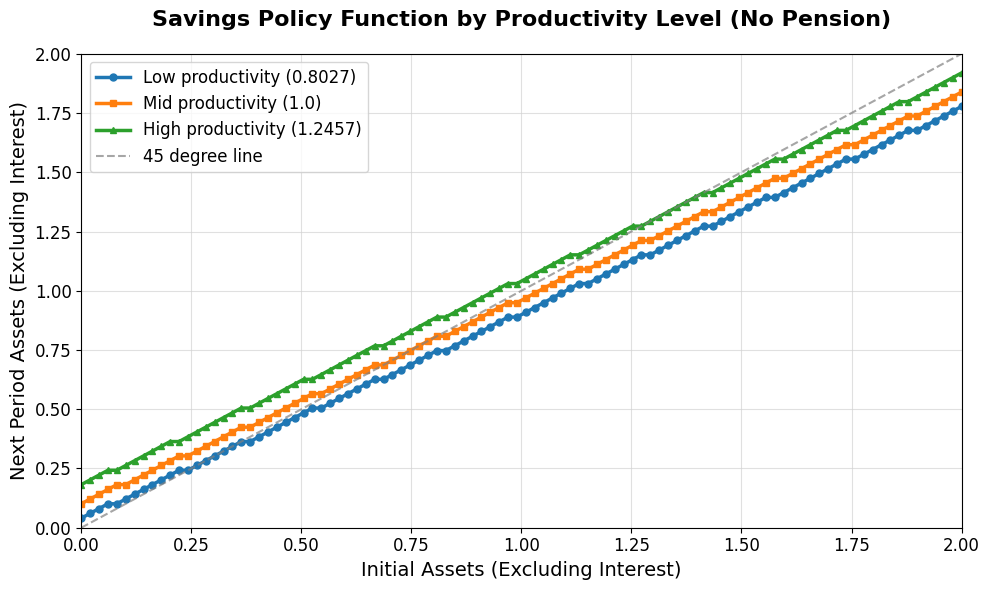

The matplotlib source for this figure:
import numpy as np
import matplotlib.pyplot as plt

# matplotlib設定
plt.rcParams['font.family'] = 'DejaVu Sans'
plt.rcParams['axes.facecolor'] = 'white'
plt.rcParams['figure.facecolor'] = 'white'
plt.rcParams['axes.grid'] = True
plt.rcParams['grid.color'] = 'lightgray'
plt.rcParams['grid.alpha'] = 0.7

# utility function
def util(cons, gamma):
    return max(cons, 1e-4)**(1.0-gamma)/(1.0-gamma)

# パラメータ設定
gamma = 2.0  # 相対的危険回避度
beta = 0.985**20  # 時間割引因子
r = 1.025**20 - 1.0  # 利子率
JJ = 3  # 3期間モデル
y = np.array([1.0, 1.2, 0.4])  # 各期の基本所得

# 生産性ショック
l = np.array([0.8027, 1.0, 1.2457])  # 低、中、高生産性
NL = 3  # 生産性状態の数

# 遷移確率行列
prob = np.array([
    [0.7451, 0.2528, 0.0021],
    [0.1360, 0.7281, 0.1361],
    [0.0021, 0.2528, 0.7451]
])

# 資産グリッド
a_l = 0.0
a_u = 2.0
NA = 100
a = np.linspace(a_l, a_u, NA)

# 初期化
v = np.zeros((JJ, NA, NL))
iaplus = np.zeros((JJ, NA, NL), dtype=int)
aplus = np.zeros((JJ, NA, NL))

# 後ろ向き帰納法

# 第3期（最終期）: 年金がないので労働所得のみ
for ia in range(NA):
    for il in range(NL):
        # 最終期の効用: 労働所得 + 利子付き資産
        v[JJ-1, ia, il] = util(l[il] + (1.0+r)*a[ia], gamma)

# 第2期
for il in range(NL):
    for ia in range(NA):
        reward = np.zeros(NA)
        for iap in range(NA):
            # 第2期の効用 + 期待効用
            reward[iap] = util(l[il] + (1.0+r)*a[ia] - a[iap], gamma) + beta*v[JJ-1, iap, 0]
        iaplus[1, ia, il] = np.argmax(reward)
        aplus[1, ia, il] = a[iaplus[1, ia, il]]
        v[1, ia, il] = reward[iaplus[1, ia, il]]

# 第1期
for il in range(NL):
    for ia in range(NA):
        reward = np.zeros(NA)
        for iap in range(NA):
            # 期待価値の計算
            EV = 0.0
            for ilp in range(NL):
                EV += prob[il, ilp]*v[1, iap, ilp]
            
            reward[iap] = util(l[il] + (1.0+r)*a[ia] - a[iap], gamma) + beta*EV
        
        iaplus[0, ia, il] = np.argmax(reward)
        aplus[0, ia, il] = a[iaplus[0, ia, il]]
        v[0, ia, il] = reward[iaplus[0, ia, il]]

# グラフの作成（課題で指定された1つの図）
plt.figure(figsize=(10, 6))
plt.gca().set_facecolor('white')

# 第1期の政策関数（若年期期初の資産 → 次期の資産）
plt.plot(a, aplus[0, :, 0], marker='o', label='Low productivity (0.8027)', linewidth=2.5, markersize=5)
plt.plot(a, aplus[0, :, 1], marker='s', label='Mid productivity (1.0)', linewidth=2.5, markersize=5)
plt.plot(a, aplus[0, :, 2], marker='^', label='High productivity (1.2457)', linewidth=2.5, markersize=5)
plt.plot(a, a, '--', color='gray', alpha=0.7, label='45 degree line', linewidth=1.5)

plt.title("Savings Policy Function by Productivity Level (No Pension)", fontsize=16, fontweight='bold', pad=20)
plt.xlabel("Initial Assets (Excluding Interest)", fontsize=14)
plt.ylabel("Next Period Assets (Excluding Interest)", fontsize=14)
plt.grid(True, color='lightgray', alpha=0.7)
plt.legend(fontsize=12, loc='upper left')
plt.xlim(a_l, a_u)
plt.ylim(a_l, a_u)

# 軸の数値を見やすくする
plt.xticks(fontsize=12)
plt.yticks(fontsize=12)

plt.tight_layout()
plt.show()

# 分析結果の出力
print("=== 分析結果 ===")
print(f"パラメータ設定:")
print(f"  相対的危険回避度 γ = {gamma}")
print(f"  時間割引因子 β = {beta:.4f}")
print(f"  利子率 r = {r:.4f}")
print(f"  生産性: 低={l[0]:.4f}, 中={l[1]:.4f}, 高={l[2]:.4f}")

print("\n=== 各生産性での貯蓄行動の比較 ===")
# 資産水準0.5での貯蓄行動を比較
a_sample = 0.5
ia_sample = np.argmin(np.abs(a - a_sample))

print(f"\n期初資産 {a_sample:.1f} での次期資産:")
for il in range(NL):
    productivity_name = ['低生産性', '中生産性', '高生産性'][il]
    print(f"  {productivity_name}: {aplus[0, ia_sample, il]:.4f}")

# 貯蓄率の計算
print(f"\n期初資産 {a_sample:.1f} での貯蓄率:")
for il in range(NL):
    productivity_name = ['低生産性', '中生産性', '高生産性'][il]
    income = l[il] + (1.0+r)*a_sample
    saving = aplus[0, ia_sample, il]
    saving_rate = saving / income
    print(f"  {productivity_name}: {saving_rate:.4f} ({saving_rate*100:.1f}%)")
